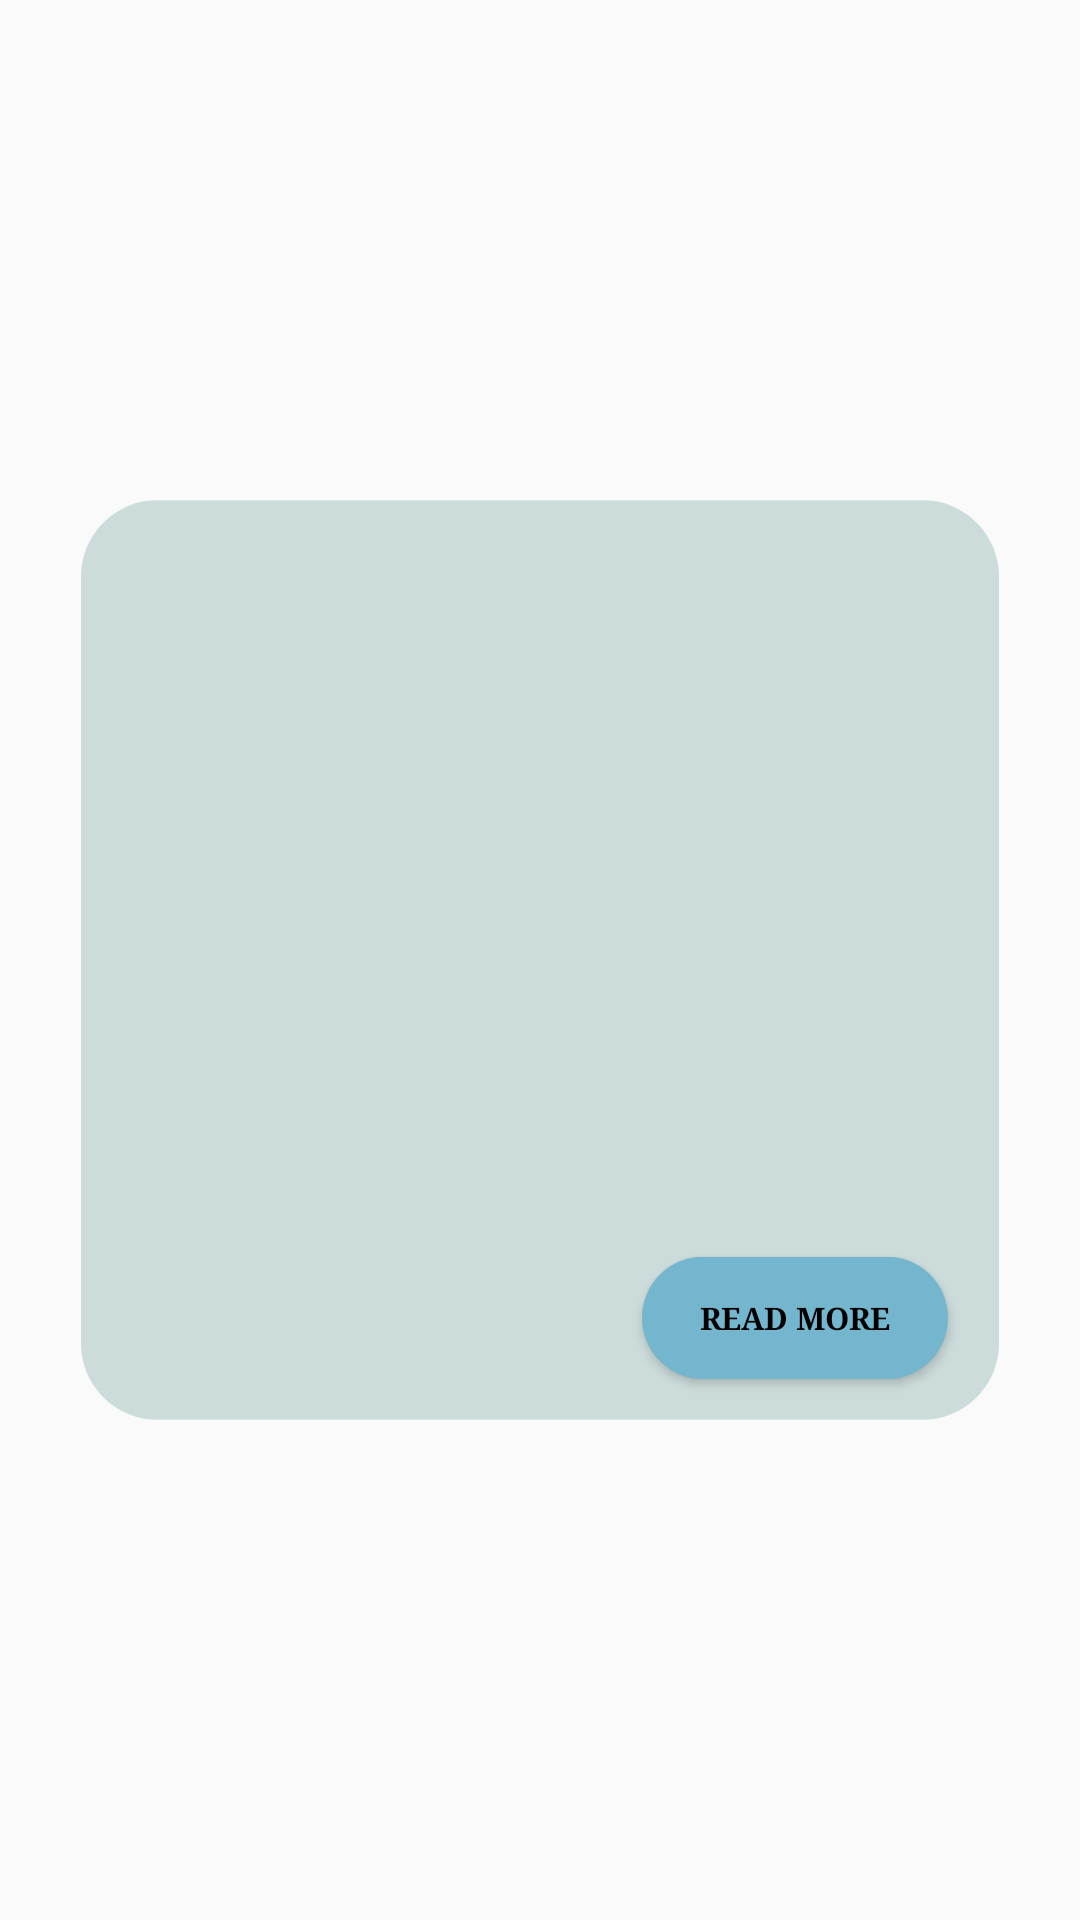

Here is an Android app screen rendered from its layout file. Give the layout XML and the strings, colors and styles it references.
<!-- AndroidManifest.xml: application theme AppTheme -->
<!-- res/layout/view_holder_tanks.xml -->
<?xml version="1.0" encoding="utf-8"?>
<androidx.constraintlayout.widget.ConstraintLayout xmlns:android="http://schemas.android.com/apk/res/android"
    xmlns:app="http://schemas.android.com/apk/res-auto"
    xmlns:tools="http://schemas.android.com/tools"
    android:layout_width="match_parent"
    android:layout_height="match_parent"
    android:id="@+id/view_holder1"
    >

    <androidx.cardview.widget.CardView
        android:layout_width="match_parent"
        android:layout_height="wrap_content"
        app:cardCornerRadius="30dp"
        app:cardElevation="0dp"
        app:cardMaxElevation="0dp"
        app:layout_constraintBottom_toBottomOf="parent"
        app:layout_constraintEnd_toEndOf="parent"
        app:layout_constraintStart_toStartOf="parent"
        app:layout_constraintTop_toTopOf="parent"
        android:id="@+id/consrL"
        android:scaleX="0.85"
        android:scaleY="0.85">

        <androidx.constraintlayout.widget.ConstraintLayout
            android:layout_width="match_parent"
            android:layout_height="match_parent"
            android:background="@color/view_holder_background"
            android:orientation="vertical"
            >

            <ImageView
                android:id="@+id/img_viewHolder"
                android:layout_width="match_parent"
                android:layout_height="200dp"
                android:contentDescription="@string/text_holder_description"

                android:scaleType="centerCrop"

                tools:ignore="MissingConstraints" />

            <TextView
                android:id="@+id/tv_title_holder"
                android:layout_width="match_parent"
                android:layout_height="wrap_content"
                android:layout_marginStart="20dp"
                android:layout_marginTop="20dp"
                android:layout_marginEnd="20dp"
                android:fontFamily="@font/cormorantsc_bold"

                android:textSize="15sp"
                android:textStyle="bold"
                app:layout_constraintEnd_toEndOf="parent"
                app:layout_constraintHorizontal_bias="0.0"
                app:layout_constraintStart_toStartOf="parent"
                app:layout_constraintTop_toBottomOf="@+id/img_viewHolder" />

            <TextView
                android:id="@+id/tv_opisanie_holder"
                android:layout_width="match_parent"
                android:layout_height="wrap_content"
                android:layout_marginStart="20dp"
                android:layout_marginTop="12dp"
                android:layout_marginEnd="20dp"
                android:fontFamily="@font/cormorantsc_bold"

                android:textColor="#455A64"
                android:textSize="15sp"
                app:layout_constraintEnd_toEndOf="@+id/tv_title_holder"
                app:layout_constraintStart_toStartOf="@+id/tv_title_holder"
                app:layout_constraintTop_toBottomOf="@+id/tv_title_holder" />

            <Button
                android:id="@+id/btn_viewHolder"
                android:layout_width="120dp"

                android:layout_height="48dp"
                android:layout_marginTop="24dp"
                android:layout_marginBottom="16dp"
                android:background="@drawable/btn_background"
                android:fontFamily="serif"
                android:text="@string/read_more"
                android:textColor="@color/black"
                android:textSize="12sp"
                android:textStyle="bold"
                app:layout_constraintBottom_toBottomOf="parent"
                app:layout_constraintEnd_toEndOf="@+id/tv_opisanie_holder"
                app:layout_constraintTop_toBottomOf="@+id/tv_opisanie_holder"
                app:layout_constraintVertical_bias="0.0" />


        </androidx.constraintlayout.widget.ConstraintLayout>
    </androidx.cardview.widget.CardView>


</androidx.constraintlayout.widget.ConstraintLayout>
<!-- resources referenced by this layout -->
<resources>
  <color name="black">#000000</color>
  <color name="view_holder_background">#CCDCDB</color>
  <!-- drawable btn_background (drawable) -->
  <?xml version="1.0" encoding="utf-8"?>
  <shape xmlns:android="http://schemas.android.com/apk/res/android"
      android:shape="rectangle">
  
      <corners android:radius="50dp"></corners>
  
      <solid android:color="@color/btn_holder"/>
  
  </shape>
  <string name="read_more">READ MORE</string>
  <string name="text_holder_description">text_holder</string>
  <style name="AppTheme" parent="Theme.AppCompat.Light.NoActionBar">
          <item name="android:textColorPrimary">@android:color/white</item>
          <item name="colorPrimary">@color/main_theme_haki</item>
          <item name="colorPrimaryDark">@color/main_theme_haki_dark</item>
          <item name="colorAccent">@color/colorAccent</item>
      </style>
  <color name="btn_holder">#74B6CE</color>
  <color name="main_theme_haki">#59662a</color>
  <color name="main_theme_haki_dark">#2e3c00</color>
  <color name="colorAccent">#03DAC5</color>
</resources>
